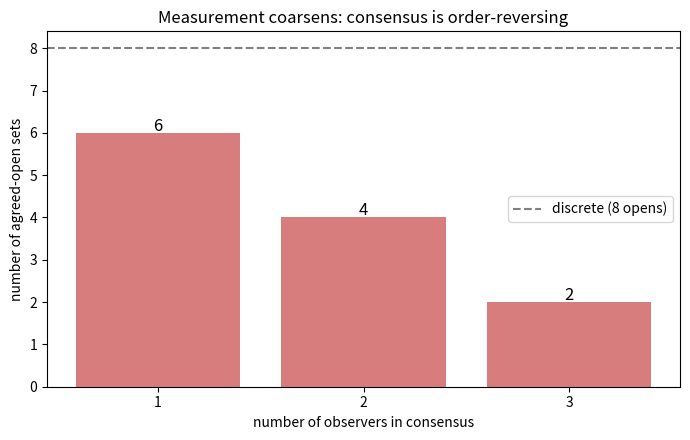

Source code (Python):
"""Visualization 2: consensus coarsens as observers are added.

Bar chart of the number of agreed-open sets versus the number of observers,
demonstrating the order-reversing law of the consensus operation.
"""
from __future__ import annotations

from itertools import chain, combinations
from typing import Callable, FrozenSet, Iterable, List

import matplotlib.pyplot as plt


def powerset(elements: Iterable[int]) -> List[FrozenSet[int]]:
    items = list(elements)
    return [frozenset(c) for c in chain.from_iterable(
        combinations(items, r) for r in range(len(items) + 1))]


def topo(ground: Iterable[int], pred: Callable[[FrozenSet[int]], bool]):
    return frozenset(U for U in powerset(ground) if pred(U))


def main() -> None:
    ground = frozenset({1, 2, 3})
    observers = [
        topo(ground, lambda U: (1 not in U) or (2 in U)),
        topo(ground, lambda U: (2 not in U) or (3 in U)),
        topo(ground, lambda U: (3 not in U) or (1 in U)),
    ]
    counts = []
    running = observers[0]
    for k, t in enumerate(observers, start=1):
        running = running & t if k > 1 else t
        counts.append(len(running))

    fig, ax = plt.subplots(figsize=(7, 4.5))
    xs = list(range(1, len(counts) + 1))
    ax.bar(xs, counts, color="indianred", alpha=0.8)
    for x, c in zip(xs, counts):
        ax.text(x, c + 0.05, str(c), ha="center", fontsize=12)
    ax.axhline(2 ** len(ground), ls="--", color="gray",
               label=f"discrete ({2 ** len(ground)} opens)")
    ax.set_xlabel("number of observers in consensus")
    ax.set_ylabel("number of agreed-open sets")
    ax.set_title("Measurement coarsens: consensus is order-reversing")
    ax.set_xticks(xs)
    ax.legend()
    plt.tight_layout()
    plt.savefig("phantom_coarsening.png", dpi=150)
    print("saved phantom_coarsening.png")


if __name__ == "__main__":
    main()
